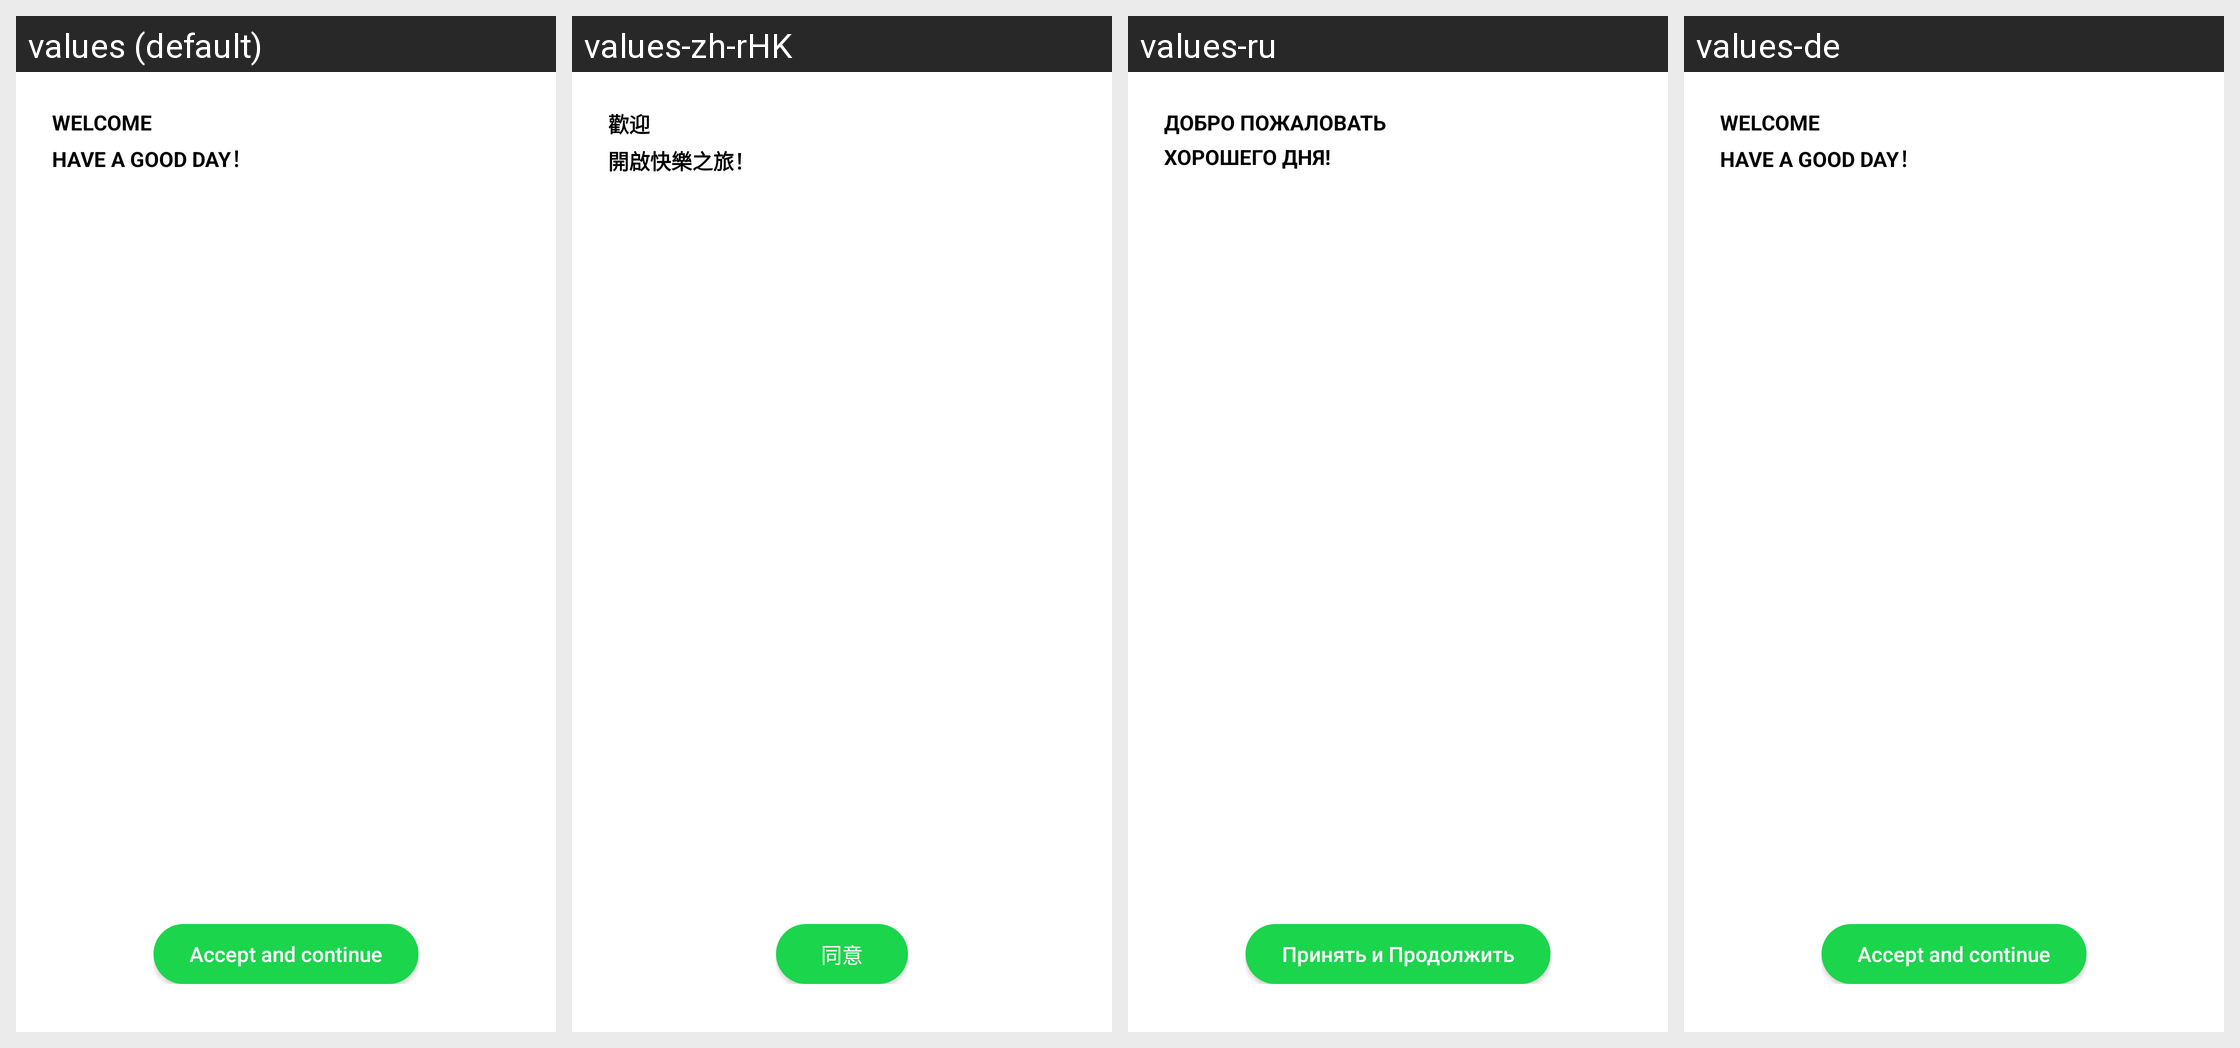

Translations of the strings shown on this Android screen, per locale in the grid:
Android screen res/layout/ewc_dialog_private_policy.xml rendered under 4 locales, left to right: values (default), values-zh-rHK, values-ru, values-de. Device: Nexus 5 (rendered at 1080×1920; each locale shown at half size, 540×960, under a caption strip naming it); theme AppTheme.
Other locales in the repository, not shown: values-af, values-ar, values-bg, values-bn, values-ca, values-cs, values-da, values-de-rAT, values-de-rCH, values-de-rDE, values-el, values-en, values-en-rGB, values-en-rIN, values-en-rSG, values-es, values-es-rCR, values-es-rES, values-es-rUS, values-fa, values-fi, values-fil, values-fr, values-fr-rCA, values-gl, values-gu, values-hi, values-hr, values-hu, values-id, values-in, values-it, values-iw, values-ja, values-ja-rJP, values-kn, values-ko, values-ln, values-lt, values-lv, values-ml, values-mo, values-mr, values-ms, values-my, values-nb, values-ne, values-nl, values-no, values-pa, values-pl, values-pt, values-pt-rBR, values-pt-rPT, values-ro, values-sk, values-sl, values-sr, values-sv, values-ta, values-te, values-th, values-tl, values-tr, values-uk, values-ur, values-vi, values-zh, values-zh-rCN, values-zh-rTW.
Strings drawn on this screen, with the default value and each locale's value (text and hints the layout hard-codes, and strings that could not be matched under every locale, appear in the picture but are not listed):

ewc_pp_welcome
  values: Welcome
  values-zh-rHK: 歡迎
  values-ru: Добро пожаловать
  values-de: Welcome  [not translated; the default value is used]

ewc_pp_title
  values: Have a Good Day！
  values-zh-rHK: 開啟快樂之旅！
  values-ru: Хорошего дня!
  values-de: Have a Good Day！  [not translated; the default value is used]

ewc_pp_accept
  values: Accept and continue
  values-zh-rHK: 同意
  values-ru: Принять и Продолжить
  values-de: Accept and continue  [not translated; the default value is used]
